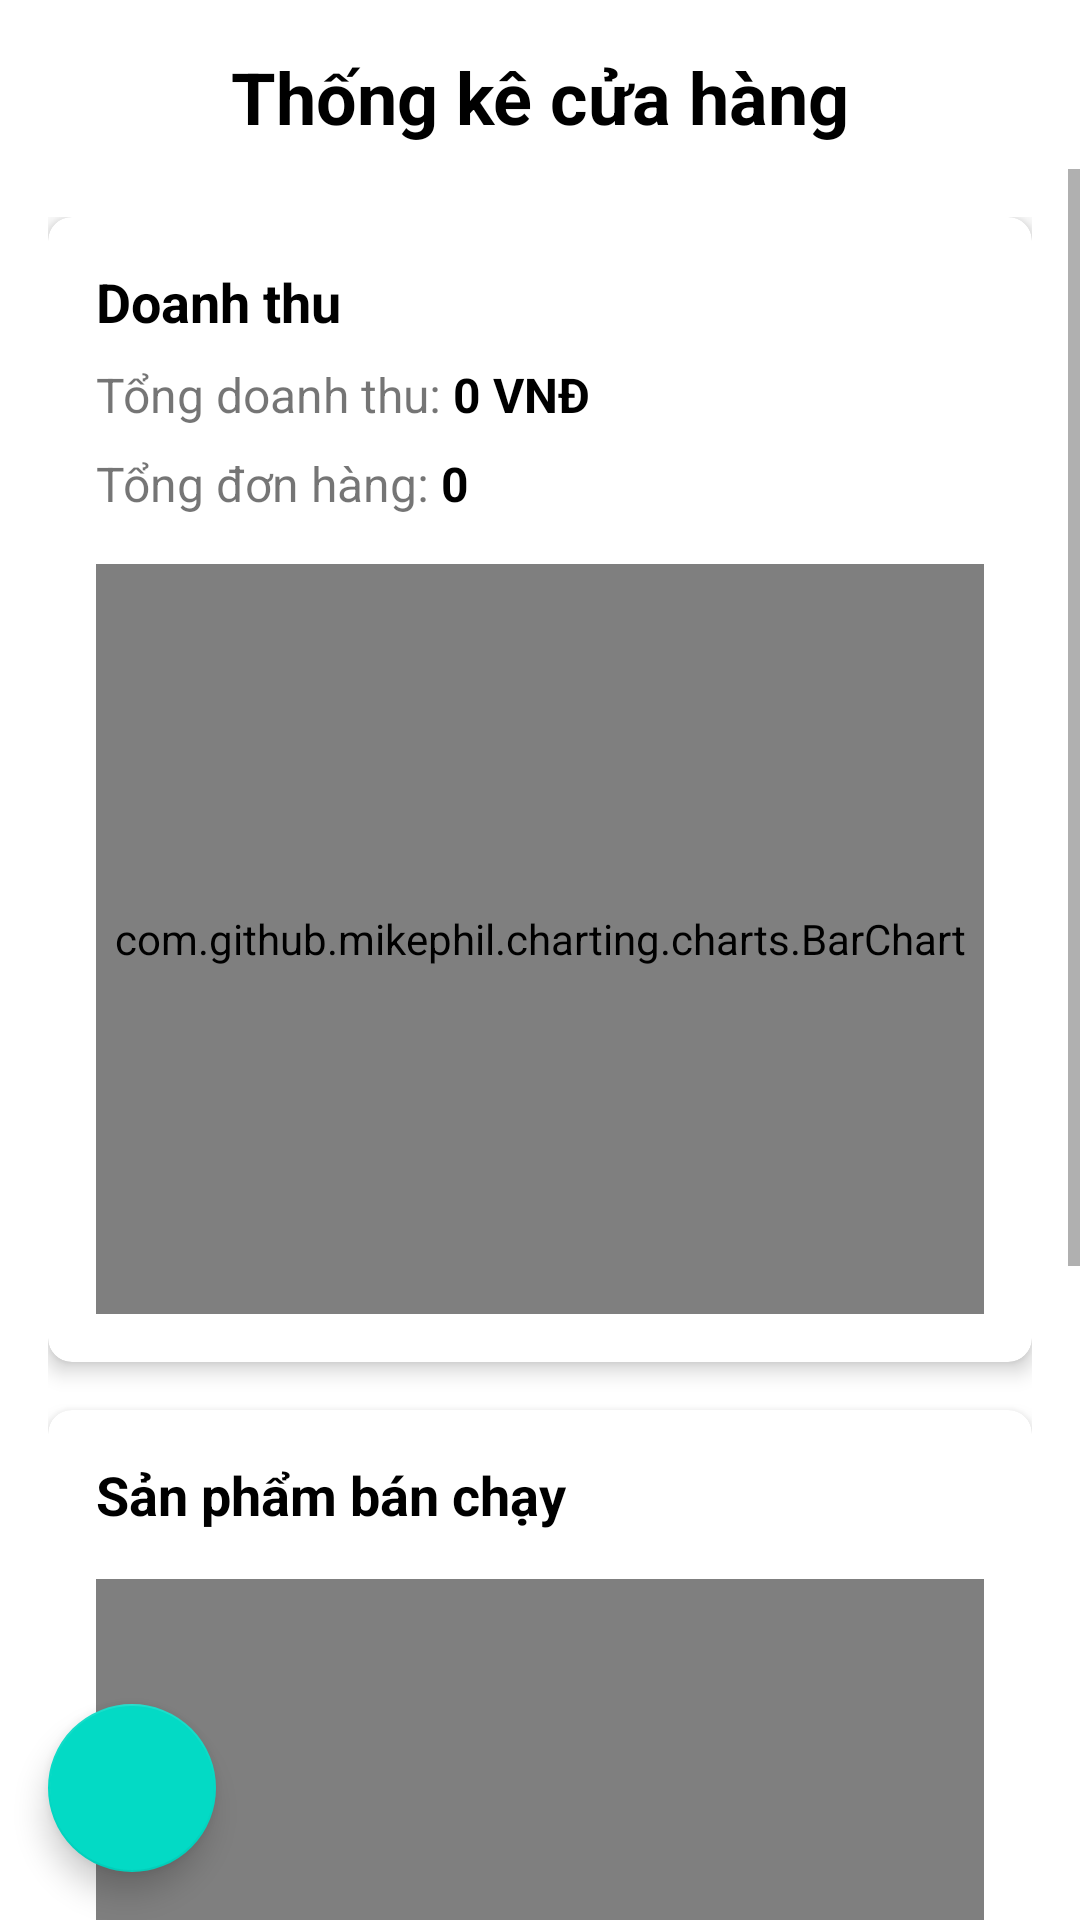

Here is an Android app screen rendered from its layout file. Give the layout XML and the strings, colors and styles it references.
<!-- AndroidManifest.xml: application theme Theme.StoreClothes -->
<!-- res/layout/activity_statistics.xml -->
<?xml version="1.0" encoding="utf-8"?>
<androidx.constraintlayout.widget.ConstraintLayout xmlns:android="http://schemas.android.com/apk/res/android"
    xmlns:app="http://schemas.android.com/apk/res-auto"
    xmlns:tools="http://schemas.android.com/tools"
    android:id="@+id/main"
    android:layout_width="match_parent"
    android:layout_height="match_parent"
    tools:context=".ui.Manager.StatisticsActivity">

    <TextView
        android:id="@+id/tvTitle"
        android:layout_width="wrap_content"
        android:layout_height="wrap_content"
        android:layout_marginTop="16dp"
        android:text="Thống kê cửa hàng"
        android:textColor="@color/black"
        android:textSize="24sp"
        android:textStyle="bold"
        app:layout_constraintEnd_toEndOf="parent"
        app:layout_constraintStart_toStartOf="parent"
        app:layout_constraintTop_toTopOf="parent" />

    <com.google.android.material.floatingactionbutton.FloatingActionButton
        android:id="@+id/fabBack"
        android:layout_width="wrap_content"
        android:layout_height="wrap_content"
        android:layout_margin="16dp"
        android:contentDescription="Quay lại"
        android:src="@drawable/ic_back"
        app:layout_constraintBottom_toBottomOf="parent"
        app:layout_constraintStart_toStartOf="parent" />

    <ScrollView
        android:layout_width="0dp"
        android:layout_height="0dp"
        android:layout_marginTop="8dp"
        app:layout_constraintBottom_toBottomOf="parent"
        app:layout_constraintEnd_toEndOf="parent"
        app:layout_constraintStart_toStartOf="parent"
        app:layout_constraintTop_toBottomOf="@+id/tvTitle">

        <LinearLayout
            android:layout_width="match_parent"
            android:layout_height="wrap_content"
            android:orientation="vertical"
            android:padding="16dp">

            
            <androidx.cardview.widget.CardView
                android:layout_width="match_parent"
                android:layout_height="wrap_content"
                android:layout_marginBottom="16dp"
                app:cardCornerRadius="8dp"
                app:cardElevation="4dp">

                <LinearLayout
                    android:layout_width="match_parent"
                    android:layout_height="wrap_content"
                    android:orientation="vertical"
                    android:padding="16dp">

                    <TextView
                        android:layout_width="wrap_content"
                        android:layout_height="wrap_content"
                        android:text="Doanh thu"
                        android:textColor="@color/black"
                        android:textSize="18sp"
                        android:textStyle="bold" />

                    <LinearLayout
                        android:layout_width="match_parent"
                        android:layout_height="wrap_content"
                        android:layout_marginTop="8dp"
                        android:orientation="horizontal">

                        <TextView
                            android:layout_width="wrap_content"
                            android:layout_height="wrap_content"
                            android:text="Tổng doanh thu: "
                            android:textSize="16sp" />

                        <TextView
                            android:id="@+id/tvTotalRevenue"
                            android:layout_width="wrap_content"
                            android:layout_height="wrap_content"
                            android:text="0 VNĐ"
                            android:textColor="@color/black"
                            android:textSize="16sp"
                            android:textStyle="bold" />
                    </LinearLayout>

                    <LinearLayout
                        android:layout_width="match_parent"
                        android:layout_height="wrap_content"
                        android:layout_marginTop="8dp"
                        android:orientation="horizontal">

                        <TextView
                            android:layout_width="wrap_content"
                            android:layout_height="wrap_content"
                            android:text="Tổng đơn hàng: "
                            android:textSize="16sp" />

                        <TextView
                            android:id="@+id/tvTotalOrders"
                            android:layout_width="wrap_content"
                            android:layout_height="wrap_content"
                            android:text="0"
                            android:textColor="@color/black"
                            android:textSize="16sp"
                            android:textStyle="bold" />
                    </LinearLayout>

                    <com.github.mikephil.charting.charts.BarChart
                        android:id="@+id/chartRevenue"
                        android:layout_width="match_parent"
                        android:layout_height="250dp"
                        android:layout_marginTop="16dp" />

                </LinearLayout>
            </androidx.cardview.widget.CardView>

            
            <androidx.cardview.widget.CardView
                android:layout_width="match_parent"
                android:layout_height="wrap_content"
                android:layout_marginBottom="16dp"
                app:cardCornerRadius="8dp"
                app:cardElevation="4dp">

                <LinearLayout
                    android:layout_width="match_parent"
                    android:layout_height="wrap_content"
                    android:orientation="vertical"
                    android:padding="16dp">

                    <TextView
                        android:layout_width="wrap_content"
                        android:layout_height="wrap_content"
                        android:text="Sản phẩm bán chạy"
                        android:textColor="@color/black"
                        android:textSize="18sp"
                        android:textStyle="bold" />

                    <com.github.mikephil.charting.charts.PieChart
                        android:id="@+id/chartTopProducts"
                        android:layout_width="match_parent"
                        android:layout_height="250dp"
                        android:layout_marginTop="16dp" />

                    <androidx.recyclerview.widget.RecyclerView
                        android:id="@+id/recyclerViewTopProducts"
                        android:layout_width="match_parent"
                        android:layout_height="wrap_content"
                        android:layout_marginTop="16dp" />

                </LinearLayout>
            </androidx.cardview.widget.CardView>

            
            <androidx.cardview.widget.CardView
                android:layout_width="match_parent"
                android:layout_height="wrap_content"
                android:layout_marginBottom="16dp"
                app:cardCornerRadius="8dp"
                app:cardElevation="4dp">

                <LinearLayout
                    android:layout_width="match_parent"
                    android:layout_height="wrap_content"
                    android:orientation="vertical"
                    android:padding="16dp">

                    <TextView
                        android:layout_width="wrap_content"
                        android:layout_height="wrap_content"
                        android:text="Thông tin người dùng"
                        android:textColor="@color/black"
                        android:textSize="18sp"
                        android:textStyle="bold" />

                    <LinearLayout
                        android:layout_width="match_parent"
                        android:layout_height="wrap_content"
                        android:layout_marginTop="8dp"
                        android:orientation="horizontal">

                        <TextView
                            android:layout_width="wrap_content"
                            android:layout_height="wrap_content"
                            android:text="Tổng số người dùng: "
                            android:textSize="16sp" />

                        <TextView
                            android:id="@+id/tvTotalUsers"
                            android:layout_width="wrap_content"
                            android:layout_height="wrap_content"
                            android:text="0"
                            android:textColor="@color/black"
                            android:textSize="16sp"
                            android:textStyle="bold" />
                    </LinearLayout>

                    <TextView
                        android:layout_width="wrap_content"
                        android:layout_height="wrap_content"
                        android:layout_marginTop="16dp"
                        android:text="Người dùng mới nhất"
                        android:textSize="16sp"
                        android:textStyle="bold" />

                    <androidx.recyclerview.widget.RecyclerView
                        android:id="@+id/recyclerViewRecentUsers"
                        android:layout_width="match_parent"
                        android:layout_height="wrap_content"
                        android:layout_marginTop="8dp" />

                </LinearLayout>
            </androidx.cardview.widget.CardView>

        </LinearLayout>
    </ScrollView>

    <ProgressBar
        android:id="@+id/progressBar"
        android:layout_width="wrap_content"
        android:layout_height="wrap_content"
        android:visibility="gone"
        app:layout_constraintBottom_toBottomOf="parent"
        app:layout_constraintEnd_toEndOf="parent"
        app:layout_constraintStart_toStartOf="parent"
        app:layout_constraintTop_toTopOf="parent" />

</androidx.constraintlayout.widget.ConstraintLayout>
<!-- resources referenced by this layout -->
<resources>
  <color name="black">#FF000000</color>
  <style name="Theme.StoreClothes" parent="Theme.MaterialComponents.DayNight.NoActionBar">
          
          <item name="colorPrimary">@color/purple_500</item>
          <item name="colorPrimaryVariant">@color/purple_700</item>
          <item name="colorOnPrimary">@color/white</item>
          
          <item name="colorSecondary">@color/teal_200</item>
          <item name="colorSecondaryVariant">@color/teal_700</item>
          <item name="colorOnSecondary">@color/black</item>
          
          <item name="android:statusBarColor">?attr/colorPrimaryVariant</item>
          
      </style>
  <color name="purple_500">#FF6200EE</color>
  <color name="purple_700">#FF3700B3</color>
  <color name="white">#FFFFFFFF</color>
  <color name="teal_200">#FF03DAC5</color>
  <color name="teal_700">#FF018786</color>
</resources>
